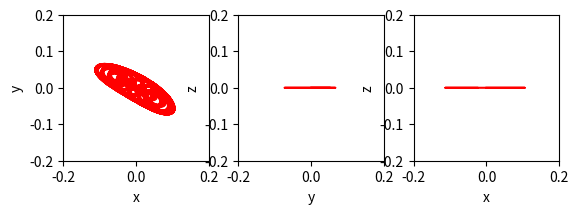

Python code for this plot:
#!/usr/bin/env python3
# -*- coding: utf-8 -*-

import matplotlib.pyplot as plt
from math import *
import numpy as np

G = 6.672 * pow(10, -11)  # 万有引力定数
ME = 5.972 * pow(10, 24)  # 地球の質量[kg]
MM = 7.346 * pow(10, 22)  # 月の質量[kg]
MS = 10  # 衛星の質量[kg]
M = ME + MM  # 地球と月の質量の和
R = 3.844 * pow(10, 8)  # 地球と月の距離[m]
OMEGA = sqrt(G * M / (R ** 3)) / (2 * pi)  # 地球と月の重心周りの角速度(ただし単位を[rad/s]->[1/s]とする)
L1 = R * MM / M  # 地球と重心の距離[m]
L2 = R * ME / M  # 月と重心の距離[m]
A = (R ** 3) * (OMEGA ** 2) / (G * MM)  # 無次元化パラメータ1
B = (R ** 3) * (OMEGA ** 2) / (G * ME)  # 無次元化パラメータ2
C = (R ** 3) * (OMEGA ** 2) / (G * MS)  # 無次元化パラメータ3


def rot_mat(theta, all_list):
    tlist = np.array([[np.cos(theta), -np.sin(theta), 0], [np.sin(theta), np.cos(theta), 0], [0, 0, 1]])
    return np.dot(tlist, all_list)


def get_dvxe_dt(all_list):
    return 1 / A * (all_list[6] - all_list[0]) / ((all_list[6] - all_list[0]) ** 2 + (
        all_list[7] - all_list[1]) ** 2 + (all_list[8] - all_list[2]) ** 2) ** (3 / 2) \
           + 1 / C * (all_list[12] - all_list[0]) / ((all_list[12] - all_list[0]) ** 2 + (all_list[13] - all_list[1])
                                                     ** 2 + (all_list[14] - all_list[2]) ** 2) ** (3 / 2)


def get_dvye_dt(all_list):
    return 1 / A * (all_list[7] - all_list[1]) / (
                                                     (all_list[6] - all_list[0]) ** 2 + (
                                                         all_list[7] - all_list[1]) ** 2 + (
                                                         all_list[8] - all_list[2]) ** 2) ** (3 / 2) \
           + 1 / C * (all_list[13] - all_list[1]) / ((all_list[12] - all_list[0]) ** 2 + (all_list[13] - all_list[1])
                                                     ** 2 + (all_list[14] - all_list[2]) ** 2) ** (3 / 2)


def get_dvze_dt(all_list):
    return 1 / A * (all_list[8] - all_list[2]) / (
                                                     (all_list[6] - all_list[0]) ** 2 + (
                                                         all_list[7] - all_list[1]) ** 2 + (
                                                         all_list[8] - all_list[2]) ** 2) ** (3 / 2) \
           + 1 / C * (all_list[14] - all_list[2]) / ((all_list[12] - all_list[0]) ** 2 + (all_list[13] - all_list[1])
                                                     ** 2 + (all_list[14] - all_list[2]) ** 2) ** (3 / 2)


def get_dvxm_dt(all_list):
    return 1 / B * (all_list[0] - all_list[6]) / (
                                                     (all_list[6] - all_list[0]) ** 2 + (
                                                         all_list[7] - all_list[1]) ** 2 + (
                                                         all_list[8] - all_list[2]) ** 2) ** (3 / 2) \
           + 1 / C * (all_list[12] - all_list[6]) / ((all_list[6] - all_list[12]) ** 2 + (all_list[7] - all_list[13])
                                                     ** 2 + (all_list[8] - all_list[14]) ** 2) ** (3 / 2)


def get_dvym_dt(all_list):
    return 1 / B * (all_list[1] - all_list[7]) / (
                                                     (all_list[6] - all_list[0]) ** 2 + (
                                                         all_list[7] - all_list[1]) ** 2 + (
                                                         all_list[8] - all_list[2]) ** 2) ** (3 / 2) \
           + 1 / C * (all_list[13] - all_list[7]) / ((all_list[6] - all_list[12]) ** 2 + (all_list[7] - all_list[13])
                                                     ** 2 + (all_list[8] - all_list[14]) ** 2) ** (3 / 2)


def get_dvzm_dt(all_list):
    return 1 / B * (all_list[2] - all_list[8]) / (
                                                     (all_list[6] - all_list[0]) ** 2 + (
                                                         all_list[7] - all_list[1]) ** 2 + (
                                                         all_list[8] - all_list[2]) ** 2) ** (3 / 2) \
           + 1 / A * (all_list[14] - all_list[8]) / ((all_list[12] - all_list[6]) ** 2 + (all_list[13] - all_list[7])
                                                     ** 2 + (all_list[14] - all_list[8]) ** 2) ** (3 / 2)


def get_dvxs_dt(all_list):
    return 1 / B * (all_list[0] - all_list[12]) / ((all_list[12] - all_list[0]) ** 2 + (
        all_list[13] - all_list[1]) ** 2 + (
                                                       all_list[14] - all_list[2]) ** 2) ** (3 / 2) \
           + 1 / A * (all_list[6] - all_list[12]) / ((all_list[12] - all_list[6]) ** 2 + (all_list[13] - all_list[7])
                                                     ** 2 + (all_list[14] - all_list[8]) ** 2) ** (3 / 2)


def get_dvys_dt(all_list):
    return 1 / B * (all_list[1] - all_list[13]) / ((all_list[12] - all_list[0]) ** 2 + (
        all_list[13] - all_list[1]) ** 2 + (
                                                       all_list[14] - all_list[2]) ** 2) ** (3 / 2) \
           + 1 / A * (all_list[7] - all_list[13]) / ((all_list[12] - all_list[6]) ** 2 + (all_list[13] - all_list[7])
                                                     ** 2 + (all_list[14] - all_list[8]) ** 2) ** (3 / 2)


def get_dvzs_dt(all_list):
    return 1 / B * (all_list[2] - all_list[14]) / ((all_list[12] - all_list[0]) ** 2 + (
        all_list[13] - all_list[1]) ** 2 + (
                                                       all_list[14] - all_list[2]) ** 2) ** (3 / 2) \
           + 1 / A * (all_list[8] - all_list[14]) / ((all_list[12] - all_list[6]) ** 2 + (all_list[13] - all_list[7])
                                                     ** 2 + (all_list[14] - all_list[8]) ** 2) ** (3 / 2)


def make_derivative(all_list):
    return np.array([all_list[3], all_list[4], all_list[5],
                     get_dvxe_dt(all_list), get_dvye_dt(all_list), get_dvze_dt(all_list),
                     all_list[9], all_list[10], all_list[11],
                     get_dvxm_dt(all_list), get_dvym_dt(all_list), get_dvzm_dt(all_list),
                     all_list[15], all_list[16], all_list[17],
                     get_dvxs_dt(all_list), get_dvys_dt(all_list), get_dvzs_dt(all_list)])


def cal_and_plot(tend):
    dlt = 0.001
    tlist = np.arange(0.0, tend, dlt)
    lis_num = tlist.shape[0]
    # [xe, ye, ze, vxe, vye, vze, xm, ym, zm, vxm, vym, vzm, xs, ys, zs, vxs, vys, vzs]のn*18配列を用意
    all_list = np.zeros((lis_num, 18))
    xs = np.zeros((lis_num, 3))
    xs_rel = np.zeros((lis_num, 3))
    # 初期条件を代入
    all_list[0, :] = [-L1 / R, 0, 0,
                      0, -L1 / R * (2 * pi), 0,
                      L2 / R, 0, 0,
                      0, L2 / R * (2 * pi), 0,
                      (L2 - L1) / (2 * R), sqrt(3) / 2, 0,
                      -sqrt(3) / 2 * (2 * pi), 1 / 2 * (2 * pi), 0]
    lag_4 = np.array([[(L2 - L1) / (2 * R), sqrt(3) / 2, 0] for n in range(lis_num)])

    xs[0, :] = all_list[0, 12: 15]
    theta = atan2(all_list[0][7], all_list[0][6])
    xs[0, :] = rot_mat(-theta, xs[0][:])
    xs_rel[0][:] = xs[0][0:3] - lag_4[0][0:3]  # L4からの相対座標の計算

    """RK4による計算"""
    for n in range(lis_num - 1):
        k1 = make_derivative(all_list[n])
        k2 = make_derivative(all_list[n] + dlt / 2 * k1)
        k3 = make_derivative(all_list[n] + dlt / 2 * k2)
        k4 = make_derivative(all_list[n] + dlt * k3)
        all_list[n + 1, :] = all_list[n, :] + dlt / 6 * (k1 + 2 * k2 + 2 * k3 + k4)
        xs[n + 1, :] = all_list[n + 1, 12: 15]
        theta = atan2(all_list[n + 1][7], all_list[n + 1][6])
        xs[n + 1][:] = rot_mat(-theta, xs[n + 1][:])
        xs_rel[n + 1][:] = xs[n + 1][0: 3] - lag_4[n + 1][0: 3]
        print("division: {0}/{1}".format(n, lis_num))

    """L4に対する相対位置のplot"""
    fig = plt.figure()

    ax1 = fig.add_subplot(131, aspect=1)  # 軌道のxy平面投影グラフの作成
    ax1.plot(xs_rel[:, 0], xs_rel[:, 1], color="red")
    ax1.set_xlabel("x")
    ax1.set_ylabel("y")
    ax1.set_xlim([-0.2, 0.2])
    ax1.set_ylim([-0.2, 0.2])

    ax2 = fig.add_subplot(132, aspect=1)  # 軌道のyz平面投影グラフの作成
    ax2.plot(xs_rel[:, 1], xs_rel[:, 2], color="red")
    ax2.set_xlabel("y")
    ax2.set_ylabel("z")
    ax2.set_xlim([-0.2, 0.2])
    ax2.set_ylim([-0.2, 0.2])

    ax3 = fig.add_subplot(133, aspect=1)  # 軌道のzx平面投影グラフの作成
    ax3.plot(xs_rel[:, 0], xs_rel[:, 2], color="red")
    ax3.set_xlabel("x")
    ax3.set_ylabel("z")
    ax3.set_xlim([-0.2, 0.2])
    ax3.set_ylim([-0.2, 0.2])

    plt.show()

if __name__ == '__main__':
    cal_and_plot(100)
